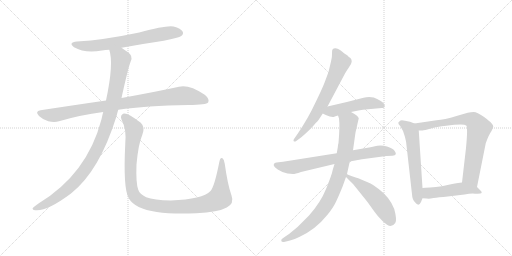
t = 0.00 s
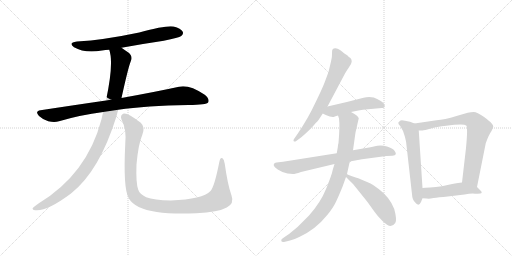
t = 2.04 s
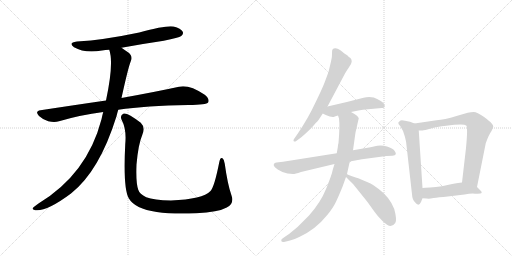
t = 4.08 s
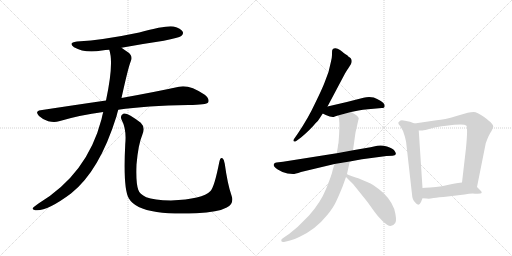
t = 6.12 s
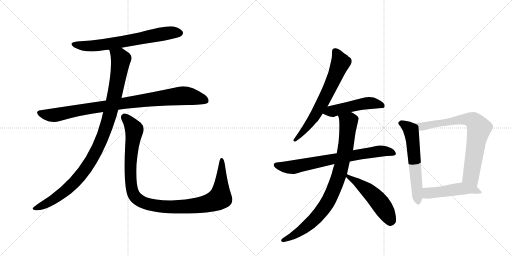
t = 8.16 s
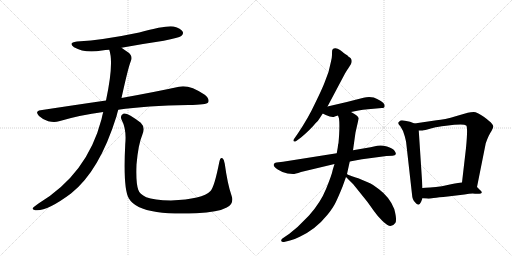
t = 10.21 s

The animated SVG that drew these frames (rendered in a browser with its animation timeline set to each time). Animation: 12 CSS @keyframes rules; one cycle of 10.21 s.

<svg version="1.1" viewBox="0 0 2048 1024" xmlns="http://www.w3.org/2000/svg">
  <g stroke="lightgray" stroke-dasharray="1,1" stroke-width="1" transform="scale(4, 4)">
    <line x1="0" y1="0" x2="256" y2="256"></line>
    <line x1="256" y1="0" x2="0" y2="256"></line>
    <line x1="128" y1="0" x2="128" y2="256"></line>
    <line x1="0" y1="128" x2="256" y2="128"></line>
    <line x1="256" y1="0" x2="512" y2="256"></line>
    <line x1="512" y1="0" x2="256" y2="256"></line>
    <line x1="384" y1="0" x2="384" y2="256"></line>
    <line x1="256" y1="128" x2="512" y2="128"></line>
  </g>
<g transform="scale(1, -1) translate(0, -850)">
   <style type="text/css">
    @keyframes keyframes0 {
      from {
       stroke: black;
       stroke-dashoffset: 680;
       stroke-width: 128;
       }
       69% {
       animation-timing-function: step-end;
       stroke: black;
       stroke-dashoffset: 0;
       stroke-width: 128;
       }
       to {
       stroke: black;
       stroke-width: 1024;
       }
       }
       #make-me-a-hanzi-animation-0 {
         animation: keyframes0 0.803385s both;
         animation-delay: 0.000000s;
         animation-timing-function: linear;
       }
    @keyframes keyframes1 {
      from {
       stroke: black;
       stroke-dashoffset: 930;
       stroke-width: 128;
       }
       75% {
       animation-timing-function: step-end;
       stroke: black;
       stroke-dashoffset: 0;
       stroke-width: 128;
       }
       to {
       stroke: black;
       stroke-width: 1024;
       }
       }
       #make-me-a-hanzi-animation-1 {
         animation: keyframes1 1.006836s both;
         animation-delay: 0.803385s;
         animation-timing-function: linear;
       }
    @keyframes keyframes2 {
      from {
       stroke: black;
       stroke-dashoffset: 1036;
       stroke-width: 128;
       }
       77% {
       animation-timing-function: step-end;
       stroke: black;
       stroke-dashoffset: 0;
       stroke-width: 128;
       }
       to {
       stroke: black;
       stroke-width: 1024;
       }
       }
       #make-me-a-hanzi-animation-2 {
         animation: keyframes2 1.093099s both;
         animation-delay: 1.810221s;
         animation-timing-function: linear;
       }
    @keyframes keyframes3 {
      from {
       stroke: black;
       stroke-dashoffset: 1097;
       stroke-width: 128;
       }
       78% {
       animation-timing-function: step-end;
       stroke: black;
       stroke-dashoffset: 0;
       stroke-width: 128;
       }
       to {
       stroke: black;
       stroke-width: 1024;
       }
       }
       #make-me-a-hanzi-animation-3 {
         animation: keyframes3 1.142741s both;
         animation-delay: 2.903320s;
         animation-timing-function: linear;
       }
    @keyframes keyframes4 {
      from {
       stroke: black;
       stroke-dashoffset: 666;
       stroke-width: 128;
       }
       68% {
       animation-timing-function: step-end;
       stroke: black;
       stroke-dashoffset: 0;
       stroke-width: 128;
       }
       to {
       stroke: black;
       stroke-width: 1024;
       }
       }
       #make-me-a-hanzi-animation-4 {
         animation: keyframes4 0.791992s both;
         animation-delay: 4.046061s;
         animation-timing-function: linear;
       }
    @keyframes keyframes5 {
      from {
       stroke: black;
       stroke-dashoffset: 493;
       stroke-width: 128;
       }
       62% {
       animation-timing-function: step-end;
       stroke: black;
       stroke-dashoffset: 0;
       stroke-width: 128;
       }
       to {
       stroke: black;
       stroke-width: 1024;
       }
       }
       #make-me-a-hanzi-animation-5 {
         animation: keyframes5 0.651204s both;
         animation-delay: 4.838053s;
         animation-timing-function: linear;
       }
    @keyframes keyframes6 {
      from {
       stroke: black;
       stroke-dashoffset: 732;
       stroke-width: 128;
       }
       70% {
       animation-timing-function: step-end;
       stroke: black;
       stroke-dashoffset: 0;
       stroke-width: 128;
       }
       to {
       stroke: black;
       stroke-width: 1024;
       }
       }
       #make-me-a-hanzi-animation-6 {
         animation: keyframes6 0.845703s both;
         animation-delay: 5.489258s;
         animation-timing-function: linear;
       }
    @keyframes keyframes7 {
      from {
       stroke: black;
       stroke-dashoffset: 867;
       stroke-width: 128;
       }
       74% {
       animation-timing-function: step-end;
       stroke: black;
       stroke-dashoffset: 0;
       stroke-width: 128;
       }
       to {
       stroke: black;
       stroke-width: 1024;
       }
       }
       #make-me-a-hanzi-animation-7 {
         animation: keyframes7 0.955566s both;
         animation-delay: 6.334961s;
         animation-timing-function: linear;
       }
    @keyframes keyframes8 {
      from {
       stroke: black;
       stroke-dashoffset: 513;
       stroke-width: 128;
       }
       63% {
       animation-timing-function: step-end;
       stroke: black;
       stroke-dashoffset: 0;
       stroke-width: 128;
       }
       to {
       stroke: black;
       stroke-width: 1024;
       }
       }
       #make-me-a-hanzi-animation-8 {
         animation: keyframes8 0.667480s both;
         animation-delay: 7.290527s;
         animation-timing-function: linear;
       }
    @keyframes keyframes9 {
      from {
       stroke: black;
       stroke-dashoffset: 594;
       stroke-width: 128;
       }
       66% {
       animation-timing-function: step-end;
       stroke: black;
       stroke-dashoffset: 0;
       stroke-width: 128;
       }
       to {
       stroke: black;
       stroke-width: 1024;
       }
       }
       #make-me-a-hanzi-animation-9 {
         animation: keyframes9 0.733398s both;
         animation-delay: 7.958008s;
         animation-timing-function: linear;
       }
    @keyframes keyframes10 {
      from {
       stroke: black;
       stroke-dashoffset: 761;
       stroke-width: 128;
       }
       71% {
       animation-timing-function: step-end;
       stroke: black;
       stroke-dashoffset: 0;
       stroke-width: 128;
       }
       to {
       stroke: black;
       stroke-width: 1024;
       }
       }
       #make-me-a-hanzi-animation-10 {
         animation: keyframes10 0.869303s both;
         animation-delay: 8.691406s;
         animation-timing-function: linear;
       }
    @keyframes keyframes11 {
      from {
       stroke: black;
       stroke-dashoffset: 484;
       stroke-width: 128;
       }
       61% {
       animation-timing-function: step-end;
       stroke: black;
       stroke-dashoffset: 0;
       stroke-width: 128;
       }
       to {
       stroke: black;
       stroke-width: 1024;
       }
       }
       #make-me-a-hanzi-animation-11 {
         animation: keyframes11 0.643880s both;
         animation-delay: 9.560710s;
         animation-timing-function: linear;
       }
</style>
<path d="M 486 659 Q 567 674 655 687 Q 716 699 725 706 Q 735 713 731 723 Q 724 736 694 744 Q 667 750 557 720 Q 415 690 308 684 Q 271 680 296 661 Q 339 636 408 648 Q 421 651 437 651 L 486 659 Z" fill="lightgray"></path> 
<path d="M 473 411 Q 584 427 754 430 Q 826 430 833 441 Q 839 454 819 471 Q 756 513 716 503 Q 629 484 486 458 L 424 448 Q 300 430 162 409 Q 138 405 156 386 Q 172 371 193 365 Q 218 359 236 365 Q 320 390 413 402 L 473 411 Z" fill="lightgray"></path> 
<path d="M 413 402 Q 409 389 406 373 Q 349 154 154 36 Q 136 24 131 18 Q 128 11 141 9 Q 186 3 284 76 Q 398 166 466 385 Q 469 398 473 411 L 486 458 Q 513 581 523 605 Q 533 626 512 641 Q 497 651 486 659 C 461 676 430 680 437 651 Q 456 597 424 448 L 413 402 Z" fill="lightgray"></path> 
<path d="M 926 68 Q 910 114 899 195 Q 898 211 890 217 Q 881 223 877 201 Q 858 104 842 86 Q 811 53 684 48 Q 615 49 585 61 Q 558 74 553 91 Q 543 119 546 192 Q 553 273 569 310 Q 582 341 563 359 Q 511 399 495 396 Q 479 390 486 372 Q 507 332 501 274 Q 492 96 515 57 Q 539 15 627 2 Q 688 -7 785 -3 Q 873 1 907 20 Q 938 36 926 68 Z" fill="lightgray"></path> 
<path d="M 1310 424 L 1380 556 Q 1388 570 1394 578 L 1404 594 Q 1413 614 1394 623 Q 1394 625 1387 630 Q 1380 634 1375 638 Q 1371 642 1360 650 Q 1349 658 1340 657 Q 1331 656 1329 650 Q 1328 646 1328 636 Q 1329 625 1324 604 L 1314 562 L 1298 519 Q 1288 493 1260 436 Q 1233 378 1192 317 L 1176 294 Q 1172 288 1175 285 Q 1179 282 1185 286 L 1204 300 Q 1243 333 1262 357 Q 1274 368 1278 376 L 1291 396 L 1310 424 Z" fill="lightgray"></path> 
<path d="M 1404 402 L 1434 408 Q 1451 412 1472 413 L 1527 418 Q 1536 417 1538 422 Q 1540 429 1536 435 Q 1524 449 1495 460 Q 1475 465 1454 459 Q 1379 439 1310 424 C 1281 418 1264 409 1291 396 L 1303 390 Q 1330 378 1339 384 L 1352 388 L 1404 402 Z" fill="lightgray"></path> 
<path d="M 1347 237 L 1132 203 L 1106 200 Q 1097 200 1095 192 Q 1093 184 1111 172 Q 1129 160 1150 156 L 1172 154 Q 1180 154 1204 162 L 1338 194 L 1399 204 L 1448 213 L 1546 226 L 1570 227 Q 1581 228 1583 233 Q 1585 237 1578 247 Q 1571 257 1548 264 Q 1526 271 1509 267 L 1482 261 L 1412 249 L 1347 237 Z" fill="lightgray"></path> 
<path d="M 1351 260 L 1347 237 L 1338 194 L 1331 171 Q 1328 153 1305 96 Q 1282 39 1236 -12 L 1190 -58 Q 1159 -84 1153 -88 L 1134 -101 Q 1123 -106 1125 -114 Q 1128 -120 1140 -117 L 1160 -112 Q 1180 -107 1199 -97 Q 1263 -67 1309 -10 Q 1332 18 1342 39 Q 1352 59 1370 103 L 1384 142 L 1388 154 L 1399 204 L 1412 249 L 1422 320 L 1435 377 Q 1431 388 1404 402 C 1378 417 1345 417 1352 388 L 1356 376 Q 1360 347 1354 278 Q 1352 274 1351 260 Z" fill="lightgray"></path> 
<path d="M 1384 142 L 1413 113 L 1470 42 L 1495 7 Q 1508 -12 1529 -33 Q 1551 -54 1562 -54 Q 1573 -54 1581 -42 Q 1589 -31 1577 14 Q 1559 61 1516 93 Q 1490 113 1473 120 L 1433 137 Q 1425 139 1408 145 Q 1391 151 1388 154 C 1362 168 1363 163 1384 142 Z" fill="lightgray"></path> 
<path d="M 1658 356 L 1640 363 L 1620 367 Q 1608 370 1602 368 Q 1595 363 1593 359 Q 1592 355 1602 344 Q 1614 327 1619 305 Q 1625 282 1625 277 L 1648 73 Q 1649 52 1660 41 Q 1675 21 1684 42 L 1690 57 L 1690 98 L 1675 328 C 1674 350 1674 350 1658 356 Z" fill="lightgray"></path> 
<path d="M 1908 102 L 1943 277 Q 1954 309 1966 326 Q 1974 340 1973 345 Q 1973 350 1966 357 Q 1962 363 1935 383 Q 1908 402 1895 402 Q 1883 402 1871 399 L 1826 386 Q 1777 371 1746 369 L 1658 356 C 1628 352 1645 328 1675 328 L 1690 328 Q 1695 328 1727 337 Q 1760 345 1776 346 L 1817 351 Q 1858 355 1865 348 Q 1872 341 1864 258 L 1848 120 C 1845 90 1902 73 1908 102 Z" fill="lightgray"></path> 
<path d="M 1791 64 L 1858 72 Q 1886 77 1900 75 Q 1941 72 1920 90 L 1908 102 C 1887 123 1878 124 1848 120 L 1832 118 Q 1826 118 1795 111 Q 1765 103 1744 102 L 1720 100 Q 1698 100 1690 98 C 1660 93 1660 59 1690 57 L 1707 56 Q 1716 54 1734 58 Q 1753 61 1791 64 Z" fill="lightgray"></path> 
      <clipPath id="make-me-a-hanzi-clip-0">
      <path d="M 486 659 Q 567 674 655 687 Q 716 699 725 706 Q 735 713 731 723 Q 724 736 694 744 Q 667 750 557 720 Q 415 690 308 684 Q 271 680 296 661 Q 339 636 408 648 Q 421 651 437 651 L 486 659 Z" fill="lightgray"></path>
      </clipPath>
      <path clip-path="url(#make-me-a-hanzi-clip-0)" d="M 300 674 L 330 667 L 381 667 L 651 715 L 719 718 " fill="none" id="make-me-a-hanzi-animation-0" stroke-dasharray="552 1104" stroke-linecap="round"></path>

      <clipPath id="make-me-a-hanzi-clip-1">
      <path d="M 473 411 Q 584 427 754 430 Q 826 430 833 441 Q 839 454 819 471 Q 756 513 716 503 Q 629 484 486 458 L 424 448 Q 300 430 162 409 Q 138 405 156 386 Q 172 371 193 365 Q 218 359 236 365 Q 320 390 413 402 L 473 411 Z" fill="lightgray"></path>
      </clipPath>
      <path clip-path="url(#make-me-a-hanzi-clip-1)" d="M 160 397 L 216 389 L 345 415 L 718 466 L 780 461 L 825 447 " fill="none" id="make-me-a-hanzi-animation-1" stroke-dasharray="802 1604" stroke-linecap="round"></path>

      <clipPath id="make-me-a-hanzi-clip-2">
      <path d="M 413 402 Q 409 389 406 373 Q 349 154 154 36 Q 136 24 131 18 Q 128 11 141 9 Q 186 3 284 76 Q 398 166 466 385 Q 469 398 473 411 L 486 458 Q 513 581 523 605 Q 533 626 512 641 Q 497 651 486 659 C 461 676 430 680 437 651 Q 456 597 424 448 L 413 402 Z" fill="lightgray"></path>
      </clipPath>
      <path clip-path="url(#make-me-a-hanzi-clip-2)" d="M 444 648 L 478 623 L 483 613 L 480 585 L 445 412 L 415 313 L 388 251 L 334 163 L 262 86 L 174 29 L 139 17 " fill="none" id="make-me-a-hanzi-animation-2" stroke-dasharray="908 1816" stroke-linecap="round"></path>

      <clipPath id="make-me-a-hanzi-clip-3">
      <path d="M 926 68 Q 910 114 899 195 Q 898 211 890 217 Q 881 223 877 201 Q 858 104 842 86 Q 811 53 684 48 Q 615 49 585 61 Q 558 74 553 91 Q 543 119 546 192 Q 553 273 569 310 Q 582 341 563 359 Q 511 399 495 396 Q 479 390 486 372 Q 507 332 501 274 Q 492 96 515 57 Q 539 15 627 2 Q 688 -7 785 -3 Q 873 1 907 20 Q 938 36 926 68 Z" fill="lightgray"></path>
      </clipPath>
      <path clip-path="url(#make-me-a-hanzi-clip-3)" d="M 498 382 L 534 340 L 537 328 L 522 215 L 526 100 L 538 66 L 572 40 L 622 27 L 706 22 L 813 32 L 869 51 L 880 59 L 884 87 L 887 208 " fill="none" id="make-me-a-hanzi-animation-3" stroke-dasharray="969 1938" stroke-linecap="round"></path>

      <clipPath id="make-me-a-hanzi-clip-4">
      <path d="M 1310 424 L 1380 556 Q 1388 570 1394 578 L 1404 594 Q 1413 614 1394 623 Q 1394 625 1387 630 Q 1380 634 1375 638 Q 1371 642 1360 650 Q 1349 658 1340 657 Q 1331 656 1329 650 Q 1328 646 1328 636 Q 1329 625 1324 604 L 1314 562 L 1298 519 Q 1288 493 1260 436 Q 1233 378 1192 317 L 1176 294 Q 1172 288 1175 285 Q 1179 282 1185 286 L 1204 300 Q 1243 333 1262 357 Q 1274 368 1278 376 L 1291 396 L 1310 424 Z" fill="lightgray"></path>
      </clipPath>
      <path clip-path="url(#make-me-a-hanzi-clip-4)" d="M 1342 642 L 1362 600 L 1331 523 L 1253 376 L 1180 289 " fill="none" id="make-me-a-hanzi-animation-4" stroke-dasharray="538 1076" stroke-linecap="round"></path>

      <clipPath id="make-me-a-hanzi-clip-5">
      <path d="M 1404 402 L 1434 408 Q 1451 412 1472 413 L 1527 418 Q 1536 417 1538 422 Q 1540 429 1536 435 Q 1524 449 1495 460 Q 1475 465 1454 459 Q 1379 439 1310 424 C 1281 418 1264 409 1291 396 L 1303 390 Q 1330 378 1339 384 L 1352 388 L 1404 402 Z" fill="lightgray"></path>
      </clipPath>
      <path clip-path="url(#make-me-a-hanzi-clip-5)" d="M 1299 397 L 1475 438 L 1530 427 " fill="none" id="make-me-a-hanzi-animation-5" stroke-dasharray="365 730" stroke-linecap="round"></path>

      <clipPath id="make-me-a-hanzi-clip-6">
      <path d="M 1347 237 L 1132 203 L 1106 200 Q 1097 200 1095 192 Q 1093 184 1111 172 Q 1129 160 1150 156 L 1172 154 Q 1180 154 1204 162 L 1338 194 L 1399 204 L 1448 213 L 1546 226 L 1570 227 Q 1581 228 1583 233 Q 1585 237 1578 247 Q 1571 257 1548 264 Q 1526 271 1509 267 L 1482 261 L 1412 249 L 1347 237 Z" fill="lightgray"></path>
      </clipPath>
      <path clip-path="url(#make-me-a-hanzi-clip-6)" d="M 1105 190 L 1169 181 L 1507 244 L 1549 245 L 1573 237 " fill="none" id="make-me-a-hanzi-animation-6" stroke-dasharray="604 1208" stroke-linecap="round"></path>

      <clipPath id="make-me-a-hanzi-clip-7">
      <path d="M 1351 260 L 1347 237 L 1338 194 L 1331 171 Q 1328 153 1305 96 Q 1282 39 1236 -12 L 1190 -58 Q 1159 -84 1153 -88 L 1134 -101 Q 1123 -106 1125 -114 Q 1128 -120 1140 -117 L 1160 -112 Q 1180 -107 1199 -97 Q 1263 -67 1309 -10 Q 1332 18 1342 39 Q 1352 59 1370 103 L 1384 142 L 1388 154 L 1399 204 L 1412 249 L 1422 320 L 1435 377 Q 1431 388 1404 402 C 1378 417 1345 417 1352 388 L 1356 376 Q 1360 347 1354 278 Q 1352 274 1351 260 Z" fill="lightgray"></path>
      </clipPath>
      <path clip-path="url(#make-me-a-hanzi-clip-7)" d="M 1360 384 L 1394 362 L 1383 260 L 1341 105 L 1308 37 L 1264 -21 L 1198 -77 L 1134 -110 " fill="none" id="make-me-a-hanzi-animation-7" stroke-dasharray="739 1478" stroke-linecap="round"></path>

      <clipPath id="make-me-a-hanzi-clip-8">
      <path d="M 1384 142 L 1413 113 L 1470 42 L 1495 7 Q 1508 -12 1529 -33 Q 1551 -54 1562 -54 Q 1573 -54 1581 -42 Q 1589 -31 1577 14 Q 1559 61 1516 93 Q 1490 113 1473 120 L 1433 137 Q 1425 139 1408 145 Q 1391 151 1388 154 C 1362 168 1363 163 1384 142 Z" fill="lightgray"></path>
      </clipPath>
      <path clip-path="url(#make-me-a-hanzi-clip-8)" d="M 1388 147 L 1466 93 L 1500 61 L 1535 16 L 1562 -36 " fill="none" id="make-me-a-hanzi-animation-8" stroke-dasharray="385 770" stroke-linecap="round"></path>

      <clipPath id="make-me-a-hanzi-clip-9">
      <path d="M 1658 356 L 1640 363 L 1620 367 Q 1608 370 1602 368 Q 1595 363 1593 359 Q 1592 355 1602 344 Q 1614 327 1619 305 Q 1625 282 1625 277 L 1648 73 Q 1649 52 1660 41 Q 1675 21 1684 42 L 1690 57 L 1690 98 L 1675 328 C 1674 350 1674 350 1658 356 Z" fill="lightgray"></path>
      </clipPath>
      <path clip-path="url(#make-me-a-hanzi-clip-9)" d="M 1602 359 L 1631 342 L 1646 318 L 1672 43 " fill="none" id="make-me-a-hanzi-animation-9" stroke-dasharray="466 932" stroke-linecap="round"></path>

      <clipPath id="make-me-a-hanzi-clip-10">
      <path d="M 1908 102 L 1943 277 Q 1954 309 1966 326 Q 1974 340 1973 345 Q 1973 350 1966 357 Q 1962 363 1935 383 Q 1908 402 1895 402 Q 1883 402 1871 399 L 1826 386 Q 1777 371 1746 369 L 1658 356 C 1628 352 1645 328 1675 328 L 1690 328 Q 1695 328 1727 337 Q 1760 345 1776 346 L 1817 351 Q 1858 355 1865 348 Q 1872 341 1864 258 L 1848 120 C 1845 90 1902 73 1908 102 Z" fill="lightgray"></path>
      </clipPath>
      <path clip-path="url(#make-me-a-hanzi-clip-10)" d="M 1666 354 L 1691 344 L 1838 371 L 1870 374 L 1897 365 L 1916 337 L 1883 143 L 1902 111 " fill="none" id="make-me-a-hanzi-animation-10" stroke-dasharray="633 1266" stroke-linecap="round"></path>

      <clipPath id="make-me-a-hanzi-clip-11">
      <path d="M 1791 64 L 1858 72 Q 1886 77 1900 75 Q 1941 72 1920 90 L 1908 102 C 1887 123 1878 124 1848 120 L 1832 118 Q 1826 118 1795 111 Q 1765 103 1744 102 L 1720 100 Q 1698 100 1690 98 C 1660 93 1660 59 1690 57 L 1707 56 Q 1716 54 1734 58 Q 1753 61 1791 64 Z" fill="lightgray"></path>
      </clipPath>
      <path clip-path="url(#make-me-a-hanzi-clip-11)" d="M 1695 64 L 1711 78 L 1847 95 L 1901 89 L 1912 79 " fill="none" id="make-me-a-hanzi-animation-11" stroke-dasharray="356 712" stroke-linecap="round"></path>

</g>
</svg>
